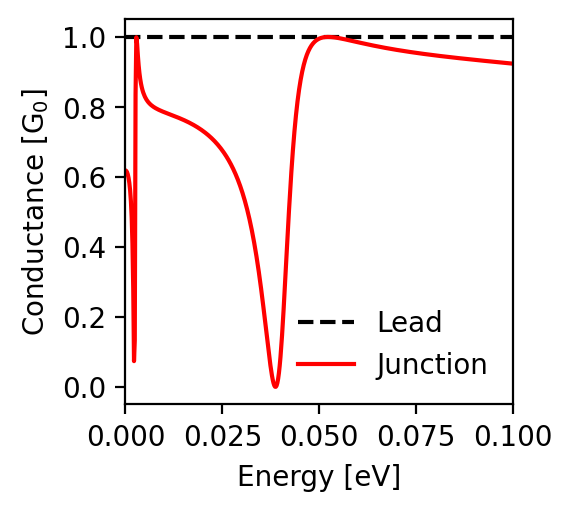

The table this chart was drawn from, first rows:
energy; conductance_lead; conductance_junction
-0.1; 1.0; 0.924
-0.0998; 1.0; 0.924
-0.0996; 1.0; 0.924
-0.0994; 1.0; 0.924
-0.0992; 1.0; 0.924
-0.099; 1.0; 0.925
-0.0988; 1.0; 0.925
-0.0986; 1.0; 0.925
-0.0984; 1.0; 0.925
-0.0982; 1.0; 0.926
-0.098; 1.0; 0.926
-0.0978; 1.0; 0.926
-0.0976; 1.0; 0.926
-0.0974; 1.0; 0.926
-0.0972; 1.0; 0.927
-0.097; 1.0; 0.927
-0.0968; 1.0; 0.927
-0.0966; 1.0; 0.927
-0.0964; 1.0; 0.928
-0.0962; 1.0; 0.928
-0.096; 1.0; 0.928
-0.0958; 1.0; 0.928
-0.0956; 1.0; 0.928
-0.0954; 1.0; 0.929
-0.0952; 1.0; 0.929
-0.095; 1.0; 0.929
-0.0948; 1.0; 0.929
-0.0946; 1.0; 0.93
-0.0944; 1.0; 0.93
-0.0942; 1.0; 0.93
-0.094; 1.0; 0.93
-0.0938; 1.0; 0.93
-0.0936; 1.0; 0.931
-0.0934; 1.0; 0.931
-0.0932; 1.0; 0.931
-0.093; 1.0; 0.931
-0.0928; 1.0; 0.932
-0.0926; 1.0; 0.932
-0.0924; 1.0; 0.932
-0.0922; 1.0; 0.932
-0.092; 1.0; 0.932
-0.0918; 1.0; 0.933
-0.0916; 1.0; 0.933
-0.0914; 1.0; 0.933
-0.0912; 1.0; 0.933
-0.091; 1.0; 0.934
-0.0908; 1.0; 0.934
-0.0906; 1.0; 0.934
-0.0904; 1.0; 0.934
-0.0902; 1.0; 0.934
-0.09; 1.0; 0.935
-0.0898; 1.0; 0.935
-0.0896; 1.0; 0.935
-0.0894; 1.0; 0.935
-0.0892; 1.0; 0.936
-0.089; 1.0; 0.936
-0.0888; 1.0; 0.936
-0.0886; 1.0; 0.936
-0.0884; 1.0; 0.937
-0.0882; 1.0; 0.937
... 941 more rows
